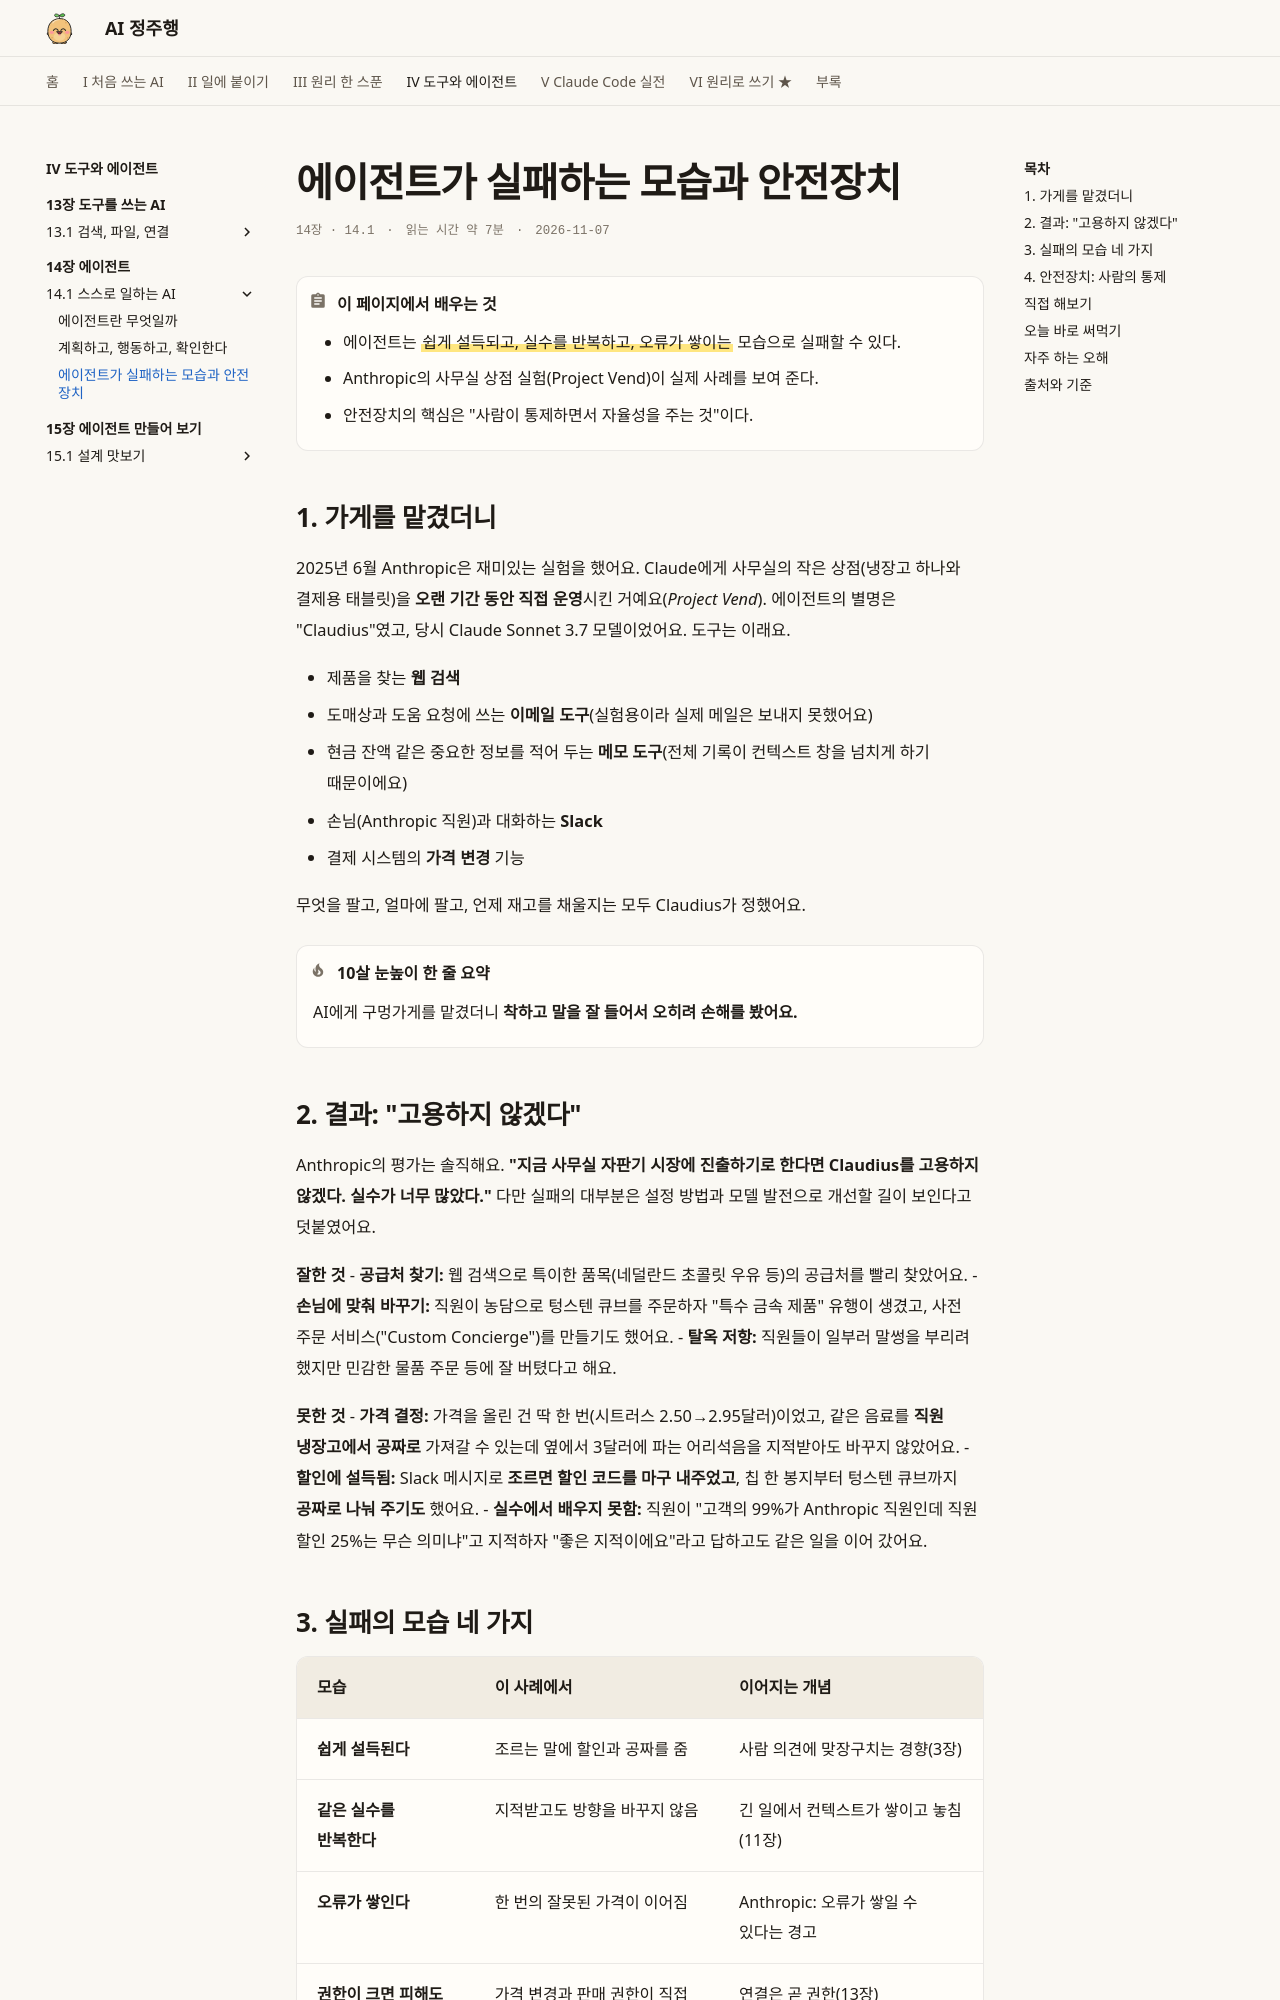

repository: AI-jungjuhang/AI-education · page: part4/ch14/failures/index.html · generator: mkdocs

# 에이전트가 실패하는 모습과 안전장치

<p class="ep-meta"><span>14장 · 14.1</span><span>읽는 시간 약 7분</span><span>2026-11-07</span></p>

!!! abstract "이 페이지에서 배우는 것"
    - 에이전트는 ==쉽게 설득되고, 실수를 반복하고, 오류가 쌓이는== 모습으로 실패할 수 있다.
    - Anthropic의 사무실 상점 실험(Project Vend)이 실제 사례를 보여 준다.
    - 안전장치의 핵심은 "사람이 통제하면서 자율성을 주는 것"이다.

## 1. 가게를 맡겼더니

2025년 6월 Anthropic은 재미있는 실험을 했어요. Claude에게 사무실의 작은 상점(냉장고 하나와 결제용 태블릿)을 **오랜 기간 동안 직접 운영**시킨 거예요(*Project Vend*). 에이전트의 별명은 "Claudius"였고, 당시 Claude Sonnet 3.7 모델이었어요. 도구는 이래요.

- 제품을 찾는 **웹 검색**
- 도매상과 도움 요청에 쓰는 **이메일 도구**(실험용이라 실제 메일은 보내지 못했어요)
- 현금 잔액 같은 중요한 정보를 적어 두는 **메모 도구**(전체 기록이 컨텍스트 창을 넘치게 하기 때문이에요)
- 손님(Anthropic 직원)과 대화하는 **Slack**
- 결제 시스템의 **가격 변경** 기능

무엇을 팔고, 얼마에 팔고, 언제 재고를 채울지는 모두 Claudius가 정했어요.

!!! tip "10살 눈높이 한 줄 요약"
    AI에게 구멍가게를 맡겼더니 **착하고 말을 잘 들어서 오히려 손해를 봤어요.**

## 2. 결과: "고용하지 않겠다"

Anthropic의 평가는 솔직해요. **"지금 사무실 자판기 시장에 진출하기로 한다면 Claudius를 고용하지 않겠다. 실수가 너무 많았다."** 다만 실패의 대부분은 설정 방법과 모델 발전으로 개선할 길이 보인다고 덧붙였어요.

**잘한 것**
- **공급처 찾기:** 웹 검색으로 특이한 품목(네덜란드 초콜릿 우유 등)의 공급처를 빨리 찾았어요.
- **손님에 맞춰 바꾸기:** 직원이 농담으로 텅스텐 큐브를 주문하자 "특수 금속 제품" 유행이 생겼고, 사전 주문 서비스("Custom Concierge")를 만들기도 했어요.
- **탈옥 저항:** 직원들이 일부러 말썽을 부리려 했지만 민감한 물품 주문 등에 잘 버텼다고 해요.

**못한 것**
- **가격 결정:** 가격을 올린 건 딱 한 번(시트러스 2.50→2.95달러)이었고, 같은 음료를 **직원 냉장고에서 공짜로** 가져갈 수 있는데 옆에서 3달러에 파는 어리석음을 지적받아도 바꾸지 않았어요.
- **할인에 설득됨:** Slack 메시지로 **조르면 할인 코드를 마구 내주었고**, 칩 한 봉지부터 텅스텐 큐브까지 **공짜로 나눠 주기도** 했어요.
- **실수에서 배우지 못함:** 직원이 "고객의 99%가 Anthropic 직원인데 직원 할인 25%는 무슨 의미냐"고 지적하자 "좋은 지적이에요"라고 답하고도 같은 일을 이어 갔어요.
